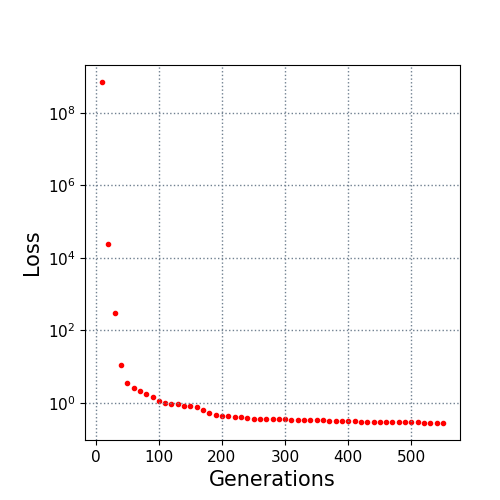

The file beside this chart, header and first rows:
10.0, 700000000.0
20.0, 24572
30.0, 300.9
40.0, 11.1
50.0, 3.645
60.0, 2.54
70.0, 2.174
80.0, 1.806
90.0, 1.421
100.0, 1.159
110.0, 1.013
120.0, 0.9486
130.0, 0.913
140.0, 0.8438
150.0, 0.8283
160.0, 0.7618
170.0, 0.6599
180.0, 0.5456
190.0, 0.4736
200.0, 0.4435
210.0, 0.433
220.0, 0.4228
230.0, 0.4083
240.0, 0.3877
250.0, 0.3727
260.0, 0.3682
270.0, 0.3614
280.0, 0.3588
290.0, 0.3554
300.0, 0.3534
310.0, 0.3485
320.0, 0.3407
330.0, 0.3377
340.0, 0.3368
350.0, 0.3363
360.0, 0.3324
370.0, 0.3276
380.0, 0.3246
390.0, 0.3205
400.0, 0.3177
410.0, 0.3162
420.0, 0.3088
430.0, 0.307
440.0, 0.3038
450.0, 0.3031
460.0, 0.3005
470.0, 0.2966
480.0, 0.2939
490.0, 0.2931
500.0, 0.2921
510.0, 0.2903
520.0, 0.2891
530.0, 0.2859
540.0, 0.2834
550.0, 0.2817
